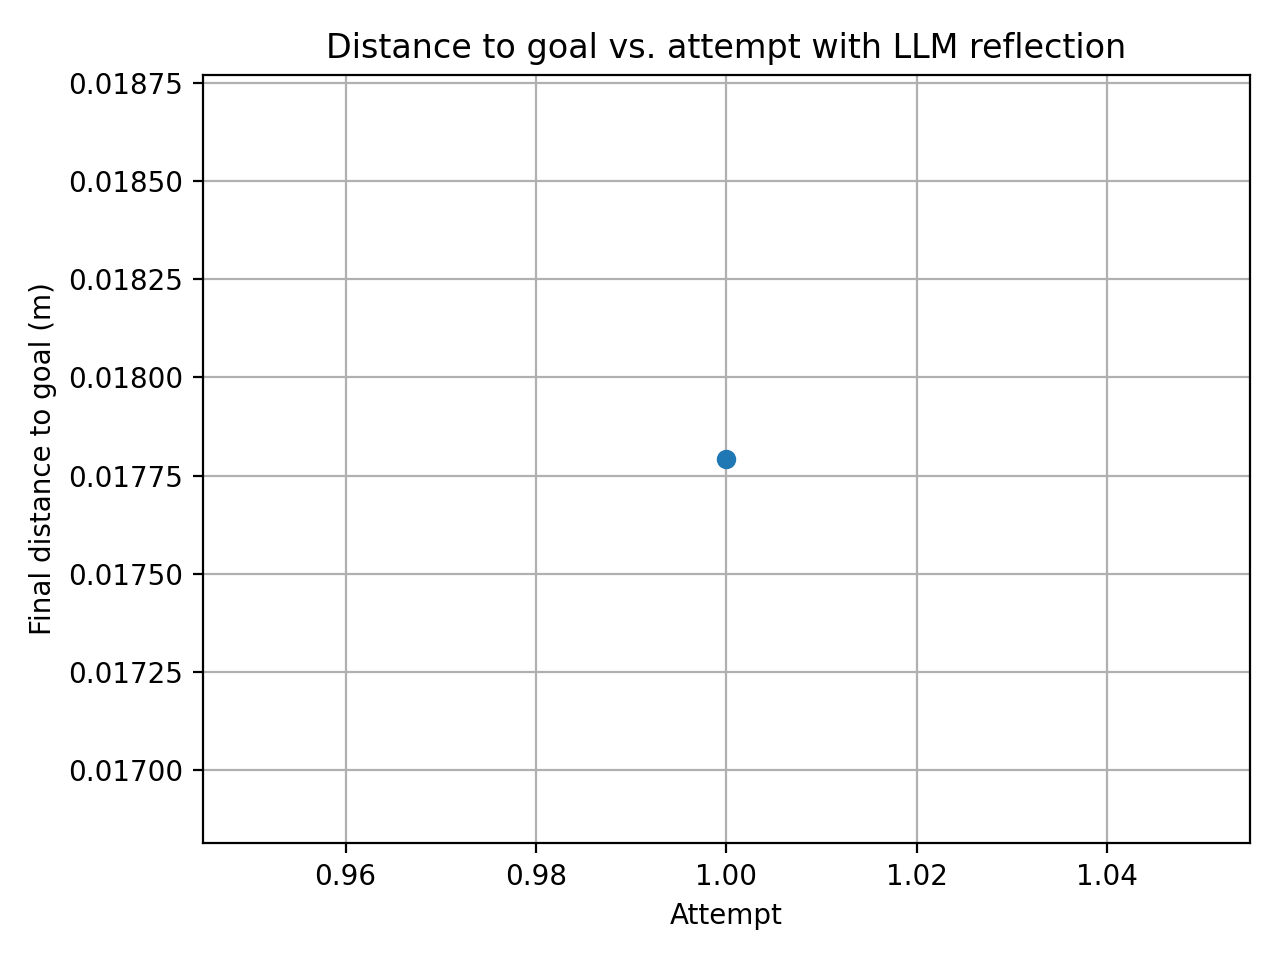

The data file committed next to this chart (first rows):
attempt, final_distance_m
1, 0.01779
